Image classification data set "dataset" (samuelchaparro1233/Lab3_CNN_Gesture_Robotics on GitHub). Class labels (5): 0 dedos, 1 dedo, 2 dedos, 3 dedos, 4 dedos.

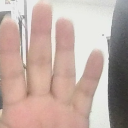
Label: 4 dedos

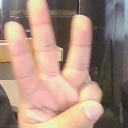
Label: 3 dedos

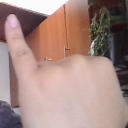
Label: 1 dedo

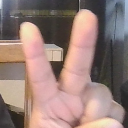
Label: 2 dedos

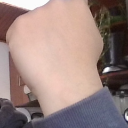
Label: 0 dedos

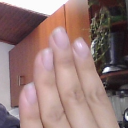
Label: 4 dedos
